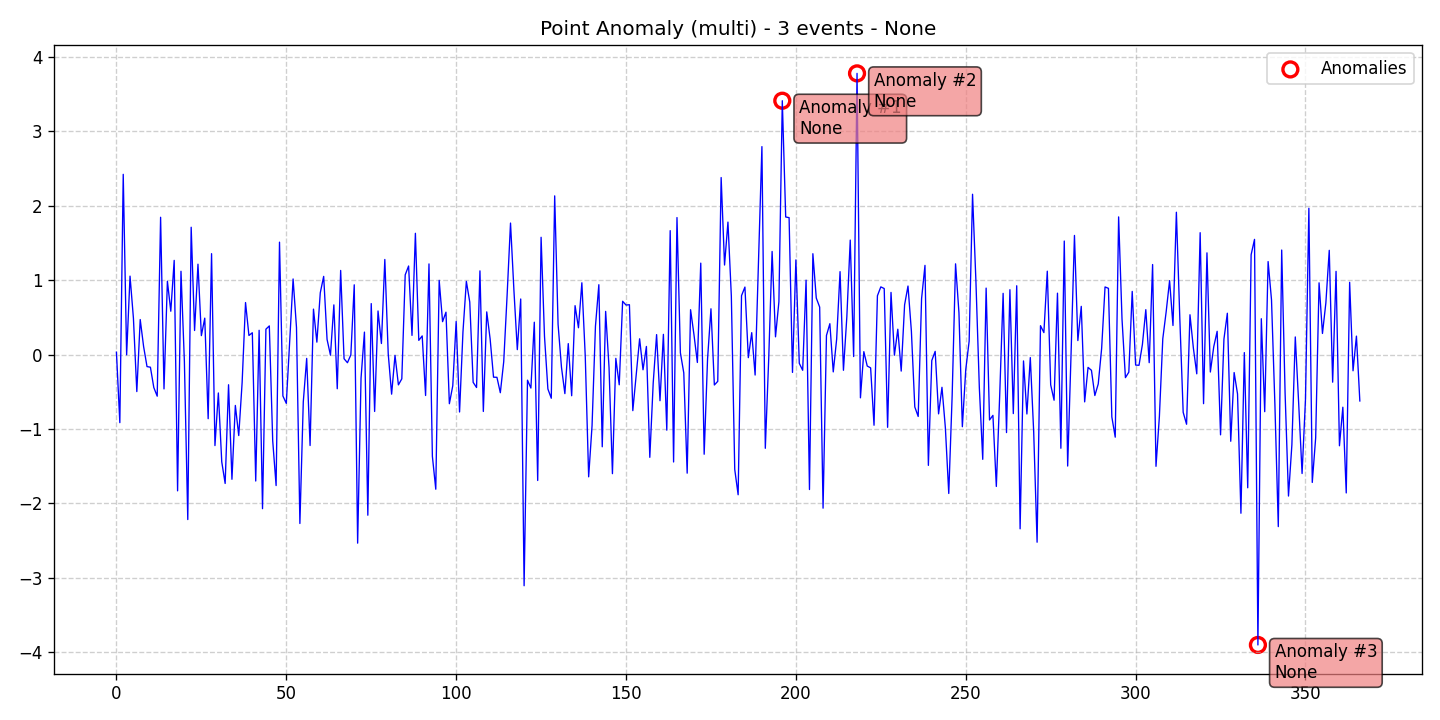

Values plotted in this chart, from the file beside it:
data, stationary, det_lin_up, det_lin_down, det_quad, det_cubic, det_exp, det_damped, stoc_trend, volatility, single_seas, multiple_seas, point_anom_single, point_anom_multi, collect_anom, context_anom, mean_shift, var_shift, trend_shift, date, is_break, is_anomaly, is_multi, location_beginning
0.03123, 0, 0, 0, 0, 0, 0, 0, 0, 0, 0, 0, 0, 1, 0, 0, 0, 0, 0, 2020-01-01, 0, 0, 1, 0
-0.9159, 0, 0, 0, 0, 0, 0, 0, 0, 0, 0, 0, 0, 1, 0, 0, 0, 0, 0, 2020-01-02, 0, 0, 1, 0
2.421, 0, 0, 0, 0, 0, 0, 0, 0, 0, 0, 0, 0, 1, 0, 0, 0, 0, 0, 2020-01-03, 0, 0, 1, 0
-0.004721, 0, 0, 0, 0, 0, 0, 0, 0, 0, 0, 0, 0, 1, 0, 0, 0, 0, 0, 2020-01-04, 0, 0, 1, 0
1.053, 0, 0, 0, 0, 0, 0, 0, 0, 0, 0, 0, 0, 1, 0, 0, 0, 0, 0, 2020-01-05, 0, 0, 1, 0
0.4874, 0, 0, 0, 0, 0, 0, 0, 0, 0, 0, 0, 0, 1, 0, 0, 0, 0, 0, 2020-01-06, 0, 0, 1, 0
-0.4982, 0, 0, 0, 0, 0, 0, 0, 0, 0, 0, 0, 0, 1, 0, 0, 0, 0, 0, 2020-01-07, 0, 0, 1, 0
0.4697, 0, 0, 0, 0, 0, 0, 0, 0, 0, 0, 0, 0, 1, 0, 0, 0, 0, 0, 2020-01-08, 0, 0, 1, 0
0.1061, 0, 0, 0, 0, 0, 0, 0, 0, 0, 0, 0, 0, 1, 0, 0, 0, 0, 0, 2020-01-09, 0, 0, 1, 0
-0.1625, 0, 0, 0, 0, 0, 0, 0, 0, 0, 0, 0, 0, 1, 0, 0, 0, 0, 0, 2020-01-10, 0, 0, 1, 0
-0.1709, 0, 0, 0, 0, 0, 0, 0, 0, 0, 0, 0, 0, 1, 0, 0, 0, 0, 0, 2020-01-11, 0, 0, 1, 0
-0.444, 0, 0, 0, 0, 0, 0, 0, 0, 0, 0, 0, 0, 1, 0, 0, 0, 0, 0, 2020-01-12, 0, 0, 1, 0
-0.5602, 0, 0, 0, 0, 0, 0, 0, 0, 0, 0, 0, 0, 1, 0, 0, 0, 0, 0, 2020-01-13, 0, 0, 1, 0
1.844, 0, 0, 0, 0, 0, 0, 0, 0, 0, 0, 0, 0, 1, 0, 0, 0, 0, 0, 2020-01-14, 0, 0, 1, 0
-0.4624, 0, 0, 0, 0, 0, 0, 0, 0, 0, 0, 0, 0, 1, 0, 0, 0, 0, 0, 2020-01-15, 0, 0, 1, 0
0.9847, 0, 0, 0, 0, 0, 0, 0, 0, 0, 0, 0, 0, 1, 0, 0, 0, 0, 0, 2020-01-16, 0, 0, 1, 0
0.5814, 0, 0, 0, 0, 0, 0, 0, 0, 0, 0, 0, 0, 1, 0, 0, 0, 0, 0, 2020-01-17, 0, 0, 1, 0
1.265, 0, 0, 0, 0, 0, 0, 0, 0, 0, 0, 0, 0, 1, 0, 0, 0, 0, 0, 2020-01-18, 0, 0, 1, 0
-1.832, 0, 0, 0, 0, 0, 0, 0, 0, 0, 0, 0, 0, 1, 0, 0, 0, 0, 0, 2020-01-19, 0, 0, 1, 0
1.118, 0, 0, 0, 0, 0, 0, 0, 0, 0, 0, 0, 0, 1, 0, 0, 0, 0, 0, 2020-01-20, 0, 0, 1, 0
-0.09319, 0, 0, 0, 0, 0, 0, 0, 0, 0, 0, 0, 0, 1, 0, 0, 0, 0, 0, 2020-01-21, 0, 0, 1, 0
-2.218, 0, 0, 0, 0, 0, 0, 0, 0, 0, 0, 0, 0, 1, 0, 0, 0, 0, 0, 2020-01-22, 0, 0, 1, 0
1.71, 0, 0, 0, 0, 0, 0, 0, 0, 0, 0, 0, 0, 1, 0, 0, 0, 0, 0, 2020-01-23, 0, 0, 1, 0
0.3224, 0, 0, 0, 0, 0, 0, 0, 0, 0, 0, 0, 0, 1, 0, 0, 0, 0, 0, 2020-01-24, 0, 0, 1, 0
1.214, 0, 0, 0, 0, 0, 0, 0, 0, 0, 0, 0, 0, 1, 0, 0, 0, 0, 0, 2020-01-25, 0, 0, 1, 0
0.2537, 0, 0, 0, 0, 0, 0, 0, 0, 0, 0, 0, 0, 1, 0, 0, 0, 0, 0, 2020-01-26, 0, 0, 1, 0
0.4886, 0, 0, 0, 0, 0, 0, 0, 0, 0, 0, 0, 0, 1, 0, 0, 0, 0, 0, 2020-01-27, 0, 0, 1, 0
-0.8627, 0, 0, 0, 0, 0, 0, 0, 0, 0, 0, 0, 0, 1, 0, 0, 0, 0, 0, 2020-01-28, 0, 0, 1, 0
1.355, 0, 0, 0, 0, 0, 0, 0, 0, 0, 0, 0, 0, 1, 0, 0, 0, 0, 0, 2020-01-29, 0, 0, 1, 0
-1.224, 0, 0, 0, 0, 0, 0, 0, 0, 0, 0, 0, 0, 1, 0, 0, 0, 0, 0, 2020-01-30, 0, 0, 1, 0
-0.5169, 0, 0, 0, 0, 0, 0, 0, 0, 0, 0, 0, 0, 1, 0, 0, 0, 0, 0, 2020-01-31, 0, 0, 1, 0
-1.443, 0, 0, 0, 0, 0, 0, 0, 0, 0, 0, 0, 0, 1, 0, 0, 0, 0, 0, 2020-02-01, 0, 0, 1, 0
-1.733, 0, 0, 0, 0, 0, 0, 0, 0, 0, 0, 0, 0, 1, 0, 0, 0, 0, 0, 2020-02-02, 0, 0, 1, 0
-0.4065, 0, 0, 0, 0, 0, 0, 0, 0, 0, 0, 0, 0, 1, 0, 0, 0, 0, 0, 2020-02-03, 0, 0, 1, 0
-1.677, 0, 0, 0, 0, 0, 0, 0, 0, 0, 0, 0, 0, 1, 0, 0, 0, 0, 0, 2020-02-04, 0, 0, 1, 0
-0.6847, 0, 0, 0, 0, 0, 0, 0, 0, 0, 0, 0, 0, 1, 0, 0, 0, 0, 0, 2020-02-05, 0, 0, 1, 0
-1.089, 0, 0, 0, 0, 0, 0, 0, 0, 0, 0, 0, 0, 1, 0, 0, 0, 0, 0, 2020-02-06, 0, 0, 1, 0
-0.3754, 0, 0, 0, 0, 0, 0, 0, 0, 0, 0, 0, 0, 1, 0, 0, 0, 0, 0, 2020-02-07, 0, 0, 1, 0
0.6981, 0, 0, 0, 0, 0, 0, 0, 0, 0, 0, 0, 0, 1, 0, 0, 0, 0, 0, 2020-02-08, 0, 0, 1, 0
0.2556, 0, 0, 0, 0, 0, 0, 0, 0, 0, 0, 0, 0, 1, 0, 0, 0, 0, 0, 2020-02-09, 0, 0, 1, 0
0.2925, 0, 0, 0, 0, 0, 0, 0, 0, 0, 0, 0, 0, 1, 0, 0, 0, 0, 0, 2020-02-10, 0, 0, 1, 0
-1.7, 0, 0, 0, 0, 0, 0, 0, 0, 0, 0, 0, 0, 1, 0, 0, 0, 0, 0, 2020-02-11, 0, 0, 1, 0
0.3255, 0, 0, 0, 0, 0, 0, 0, 0, 0, 0, 0, 0, 1, 0, 0, 0, 0, 0, 2020-02-12, 0, 0, 1, 0
-2.072, 0, 0, 0, 0, 0, 0, 0, 0, 0, 0, 0, 0, 1, 0, 0, 0, 0, 0, 2020-02-13, 0, 0, 1, 0
0.3403, 0, 0, 0, 0, 0, 0, 0, 0, 0, 0, 0, 0, 1, 0, 0, 0, 0, 0, 2020-02-14, 0, 0, 1, 0
0.384, 0, 0, 0, 0, 0, 0, 0, 0, 0, 0, 0, 0, 1, 0, 0, 0, 0, 0, 2020-02-15, 0, 0, 1, 0
-1.159, 0, 0, 0, 0, 0, 0, 0, 0, 0, 0, 0, 0, 1, 0, 0, 0, 0, 0, 2020-02-16, 0, 0, 1, 0
-1.761, 0, 0, 0, 0, 0, 0, 0, 0, 0, 0, 0, 0, 1, 0, 0, 0, 0, 0, 2020-02-17, 0, 0, 1, 0
1.51, 0, 0, 0, 0, 0, 0, 0, 0, 0, 0, 0, 0, 1, 0, 0, 0, 0, 0, 2020-02-18, 0, 0, 1, 0
-0.5577, 0, 0, 0, 0, 0, 0, 0, 0, 0, 0, 0, 0, 1, 0, 0, 0, 0, 0, 2020-02-19, 0, 0, 1, 0
-0.6566, 0, 0, 0, 0, 0, 0, 0, 0, 0, 0, 0, 0, 1, 0, 0, 0, 0, 0, 2020-02-20, 0, 0, 1, 0
0.1841, 0, 0, 0, 0, 0, 0, 0, 0, 0, 0, 0, 0, 1, 0, 0, 0, 0, 0, 2020-02-21, 0, 0, 1, 0
1.015, 0, 0, 0, 0, 0, 0, 0, 0, 0, 0, 0, 0, 1, 0, 0, 0, 0, 0, 2020-02-22, 0, 0, 1, 0
0.3631, 0, 0, 0, 0, 0, 0, 0, 0, 0, 0, 0, 0, 1, 0, 0, 0, 0, 0, 2020-02-23, 0, 0, 1, 0
-2.271, 0, 0, 0, 0, 0, 0, 0, 0, 0, 0, 0, 0, 1, 0, 0, 0, 0, 0, 2020-02-24, 0, 0, 1, 0
-0.6361, 0, 0, 0, 0, 0, 0, 0, 0, 0, 0, 0, 0, 1, 0, 0, 0, 0, 0, 2020-02-25, 0, 0, 1, 0
-0.05241, 0, 0, 0, 0, 0, 0, 0, 0, 0, 0, 0, 0, 1, 0, 0, 0, 0, 0, 2020-02-26, 0, 0, 1, 0
-1.223, 0, 0, 0, 0, 0, 0, 0, 0, 0, 0, 0, 0, 1, 0, 0, 0, 0, 0, 2020-02-27, 0, 0, 1, 0
0.6099, 0, 0, 0, 0, 0, 0, 0, 0, 0, 0, 0, 0, 1, 0, 0, 0, 0, 0, 2020-02-28, 0, 0, 1, 0
0.166, 0, 0, 0, 0, 0, 0, 0, 0, 0, 0, 0, 0, 1, 0, 0, 0, 0, 0, 2020-02-29, 0, 0, 1, 0
... 307 more rows
